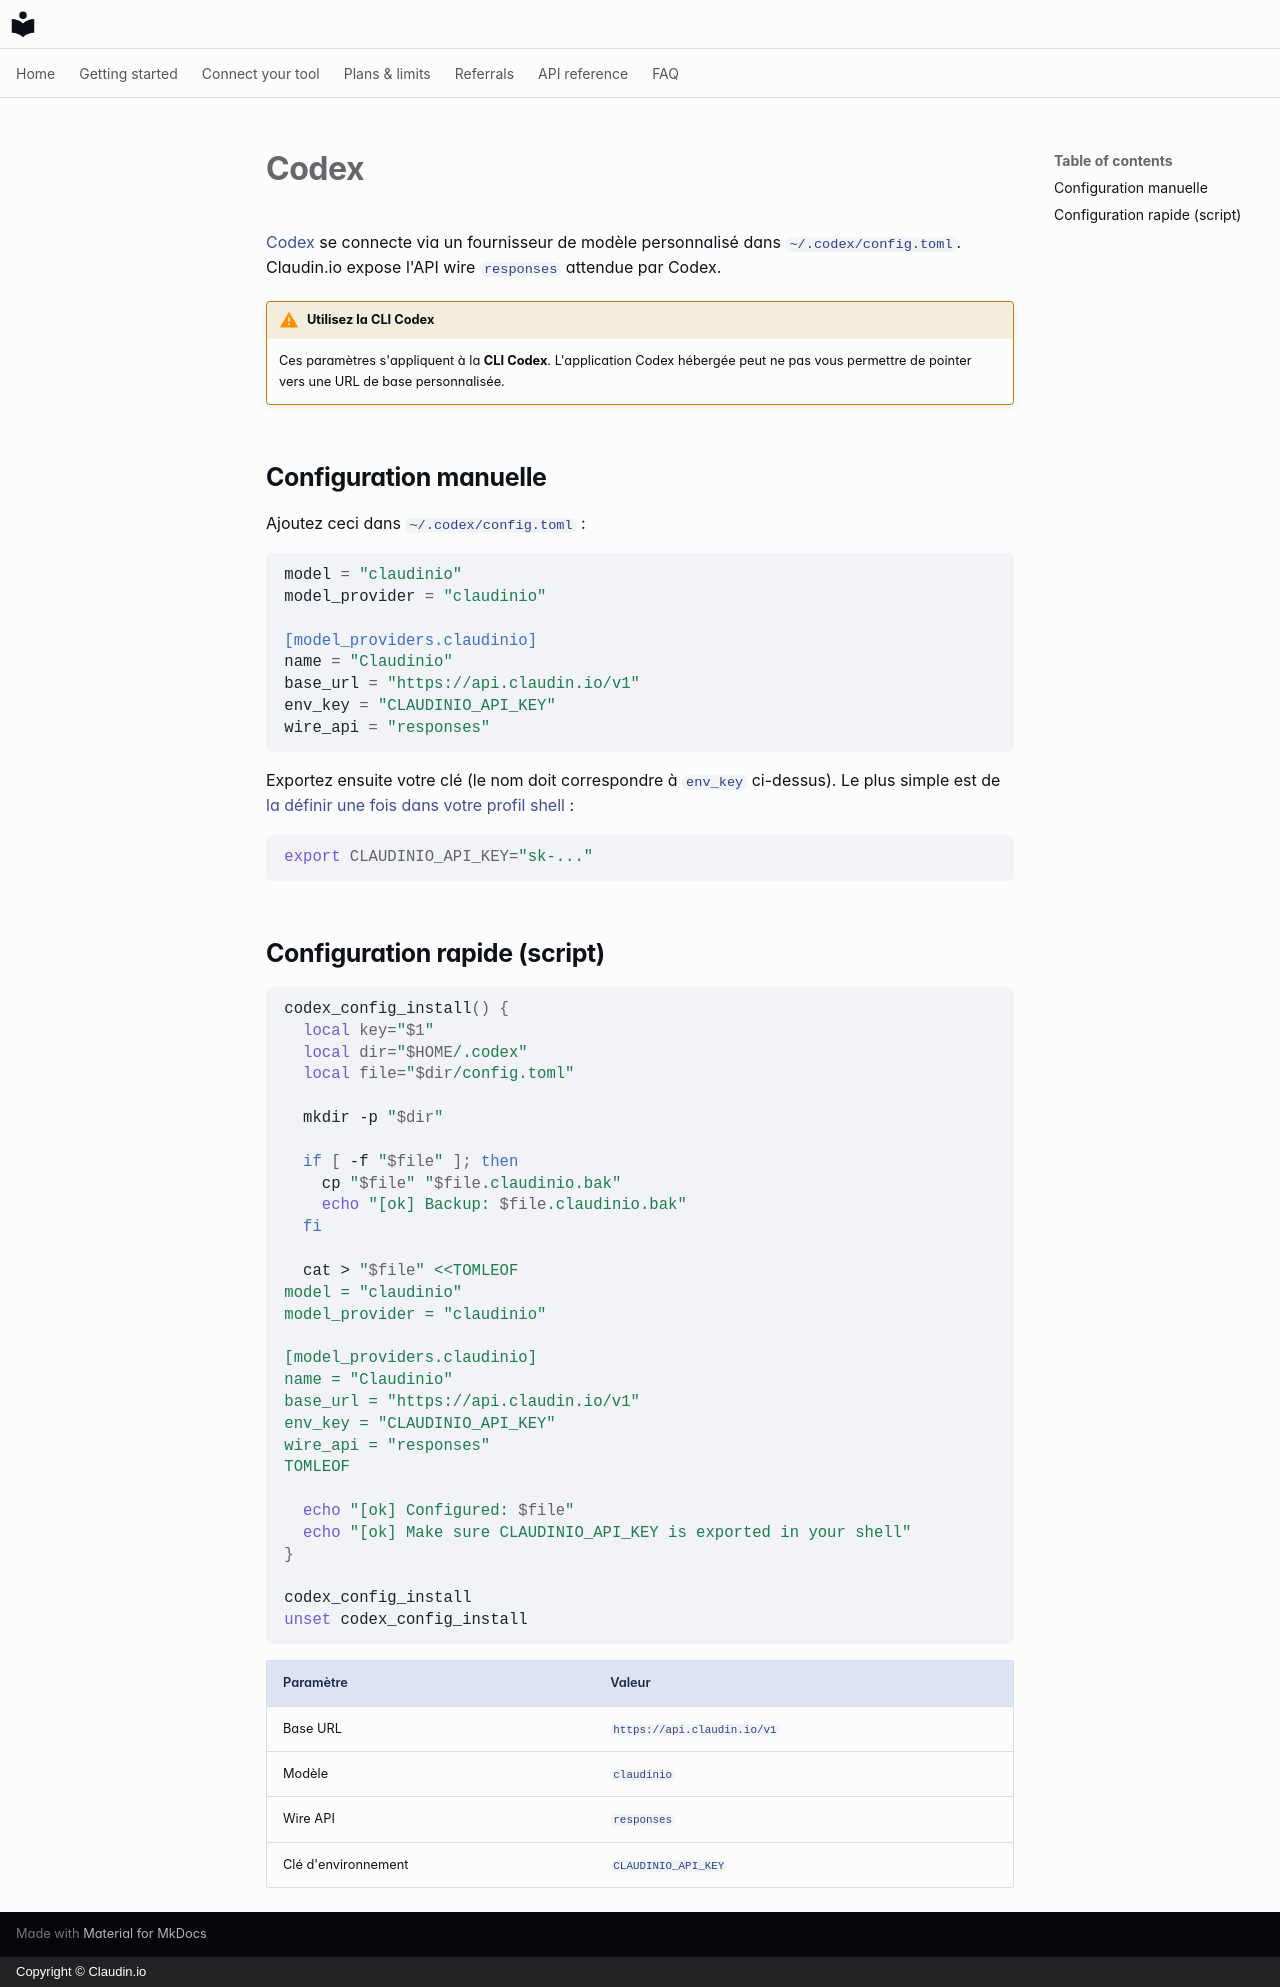

repository: claudin-io/docs · page: clients/codex.fr/index.html · generator: mkdocs · copyright: Copyright © Claudin.io

# Codex

[Codex](https://github.com/openai/codex) se connecte via un fournisseur de modèle personnalisé dans
`~/.codex/config.toml`. Claudin.io expose l'API wire `responses` attendue par Codex.

!!! warning "Utilisez la CLI Codex"
    Ces paramètres s'appliquent à la **CLI Codex**. L'application Codex hébergée peut ne pas vous
    permettre de pointer vers une URL de base personnalisée.

## Configuration manuelle

Ajoutez ceci dans `~/.codex/config.toml` :

```toml
model = "claudinio"
model_provider = "claudinio"

[model_providers.claudinio]
name = "Claudinio"
base_url = "https://api.claudin.io/v1"
env_key = "CLAUDINIO_API_KEY"
wire_api = "responses"
```

Exportez ensuite votre clé (le nom doit correspondre à `env_key` ci-dessus). Le plus simple est
de [la définir une fois dans votre profil shell](../getting-started/set-your-key.md) :

```bash
export CLAUDINIO_API_KEY="sk-..."
```

## Configuration rapide (script)

```bash
codex_config_install() {
  local key="$1"
  local dir="$HOME/.codex"
  local file="$dir/config.toml"

  mkdir -p "$dir"

  if [ -f "$file" ]; then
    cp "$file" "$file.claudinio.bak"
    echo "[ok] Backup: $file.claudinio.bak"
  fi

  cat > "$file" <<TOMLEOF
model = "claudinio"
model_provider = "claudinio"

[model_providers.claudinio]
name = "Claudinio"
base_url = "https://api.claudin.io/v1"
env_key = "CLAUDINIO_API_KEY"
wire_api = "responses"
TOMLEOF

  echo "[ok] Configured: $file"
  echo "[ok] Make sure CLAUDINIO_API_KEY is exported in your shell"
}

codex_config_install
unset codex_config_install
```

| Paramètre | Valeur |
| --- | --- |
| Base URL | `https://api.claudin.io/v1` |
| Modèle | `claudinio` |
| Wire API | `responses` |
| Clé d'environnement | `CLAUDINIO_API_KEY` |
